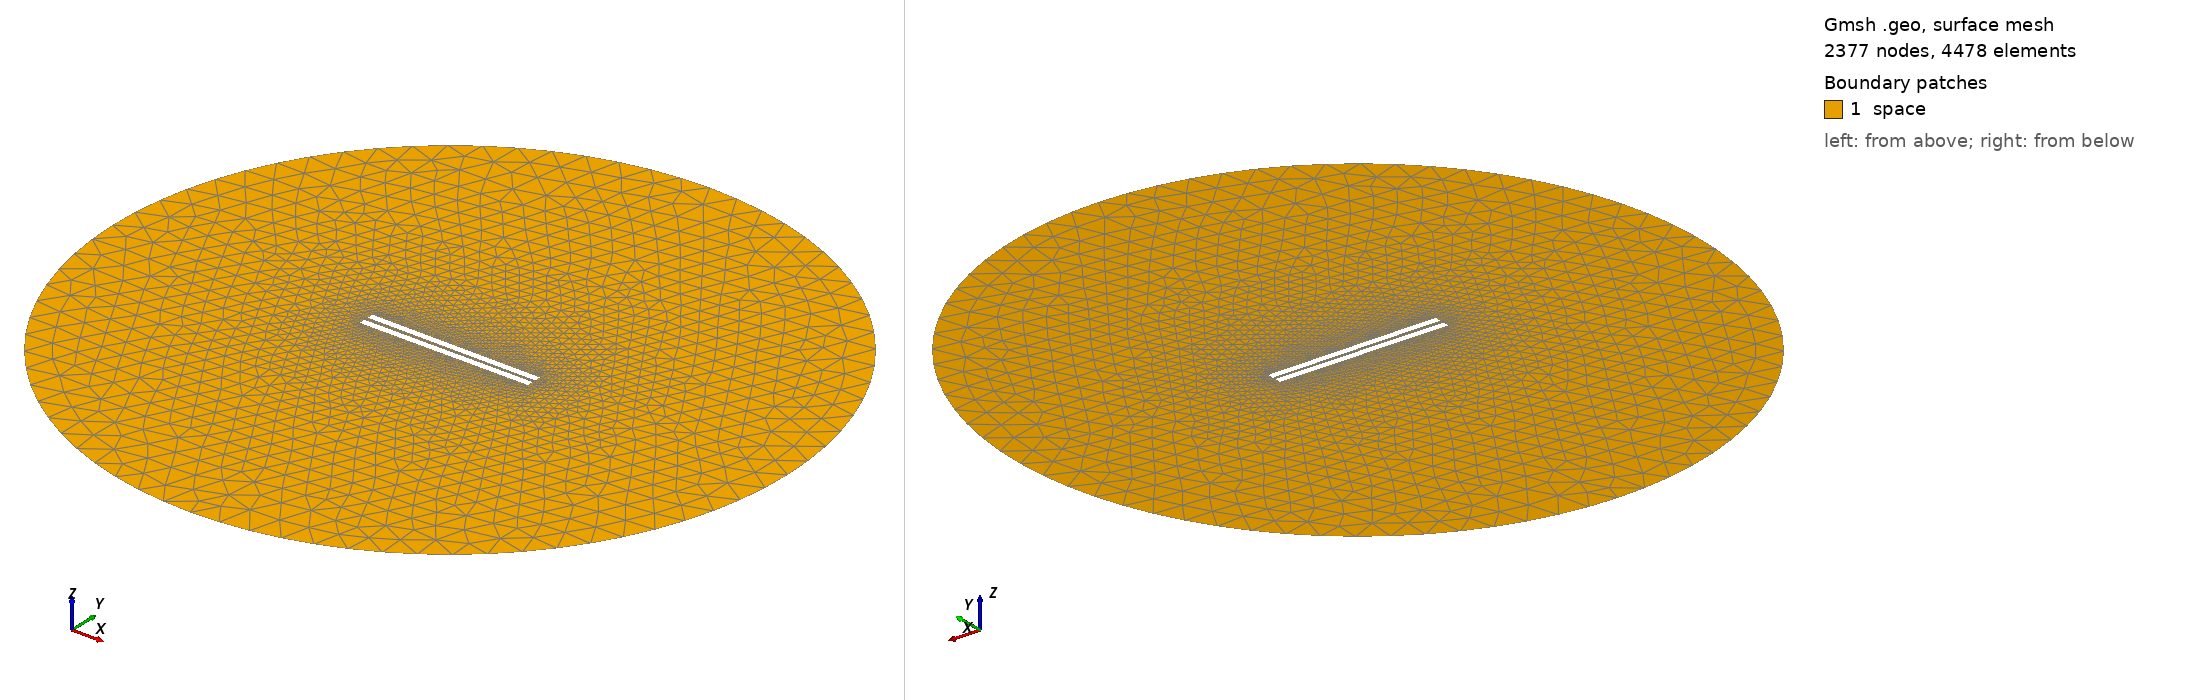

Gmsh geometry script, surface-meshed: 2377 nodes, 4478 surface elements. Boundary patches (legend numbers): 1 space. Left view from above one corner, right view from below the opposite corner. Legend entries are the model's physical surfaces. The drawing asked Gmsh for element sizes between 1% and 20% of the model's largest extent; the script's own settings can give other sizes.

=== 177.geo (drawn) ===
// Set the geometry kernel
SetFactory("OpenCASCADE");

//---------------------------------------
// Rectangles
//---------------------------------------

// Rectangle 1 (top)
Point(1) = {-49.84444444444444, 1.1388888888888888, 0, 1.0};
Point(2) = {49.84444444444444, 1.1388888888888888, 0, 1.0};
Point(3) = {49.84444444444444, 4.827777777777778, 0, 1.0};
Point(4) = {-49.84444444444444, 4.827777777777778, 0, 1.0};

Line(1) = {1, 2};
Line(2) = {2, 3};
Line(3) = {3, 4};
Line(4) = {4, 1};

Line Loop(1) = {1, 2, 3, 4};
Plane Surface(1) = {1};

Rotate { {0, 0, 1}, {0,  1.1388888888888888,  0}, -0.006 } {
  Surface{1};
}

// Rectangle 2 (bottom)
Point(5) = {-49.84444444444444, -1.1388888888888888, 0, 1.0};
Point(6) = {49.84444444444444, -1.1388888888888888, 0, 1.0};
Point(7) = {49.84444444444444, -4.827777777777778, 0, 1.0};
Point(8) = {-49.84444444444444, -4.827777777777778, 0, 1.0};

Line(5) = {5, 6};
Line(6) = {6, 7};
Line(7) = {7, 8};
Line(8) = {8, 5};

Line Loop(2) = {5, 6, 7, 8};
Plane Surface(2) = {2}; 


//---------------------------------------
// Circle
//---------------------------------------

// Define points
Point(9) = {0, 0, 0};        // Center
Point(10) = {200, 0, 0};     // Start point
Point(11) = {0, 200, 0};     // 90 degrees
Point(12) = {-200, 0, 0};    // 180 degrees
Point(13) = {0, -200, 0};    // 270 degrees

// Define circle arcs (each needs start, center, end)
Circle(9) = {10, 9, 11};
Circle(10) = {11, 9, 12};
Circle(11) = {12, 9, 13};
Circle(12) = {13, 9, 10};

// Define curve loop and surface if needed
Curve Loop(3) = {9, 10, 11, 12};
Surface(3) = {3};

// Subtract Rectangles from Circle
BooleanDifference{ Surface{3}; Delete; }{ Surface{1}; Surface{2}; Delete; }

//---------------------------------------
// Transfinite Lines and Surface
//---------------------------------------
Transfinite Line {1, 3} = 50 Using Progression 1;
Transfinite Line {2, 4} = 2 Using Progression 1;
Transfinite Line {5, 7} = 50 Using Progression 1;
Transfinite Line {6, 8} = 2 Using Progression 1;
Transfinite Line {9, 10, 11, 12} = 20 Using Progression 1;

//---------------------------------------
// Define Physical Groups
//---------------------------------------                

//--- Physical Curves
// Physical groups for boundaries
Physical Line("force_segment", 10) = {1};
Physical Line("upper_plate", 11) = {2, 3, 4};
Physical Line("lower_plate", 12) = {5, 6, 7, 8};
Physical Line("boundary", 20) = {9, 10, 11, 12};

//--- Physical Surfaces
Physical Surface("space", 30) = {3};

//---------------------------------------
// 6. Generate the Mesh
//---------------------------------------
Mesh 2;  // 2D mesh generation
